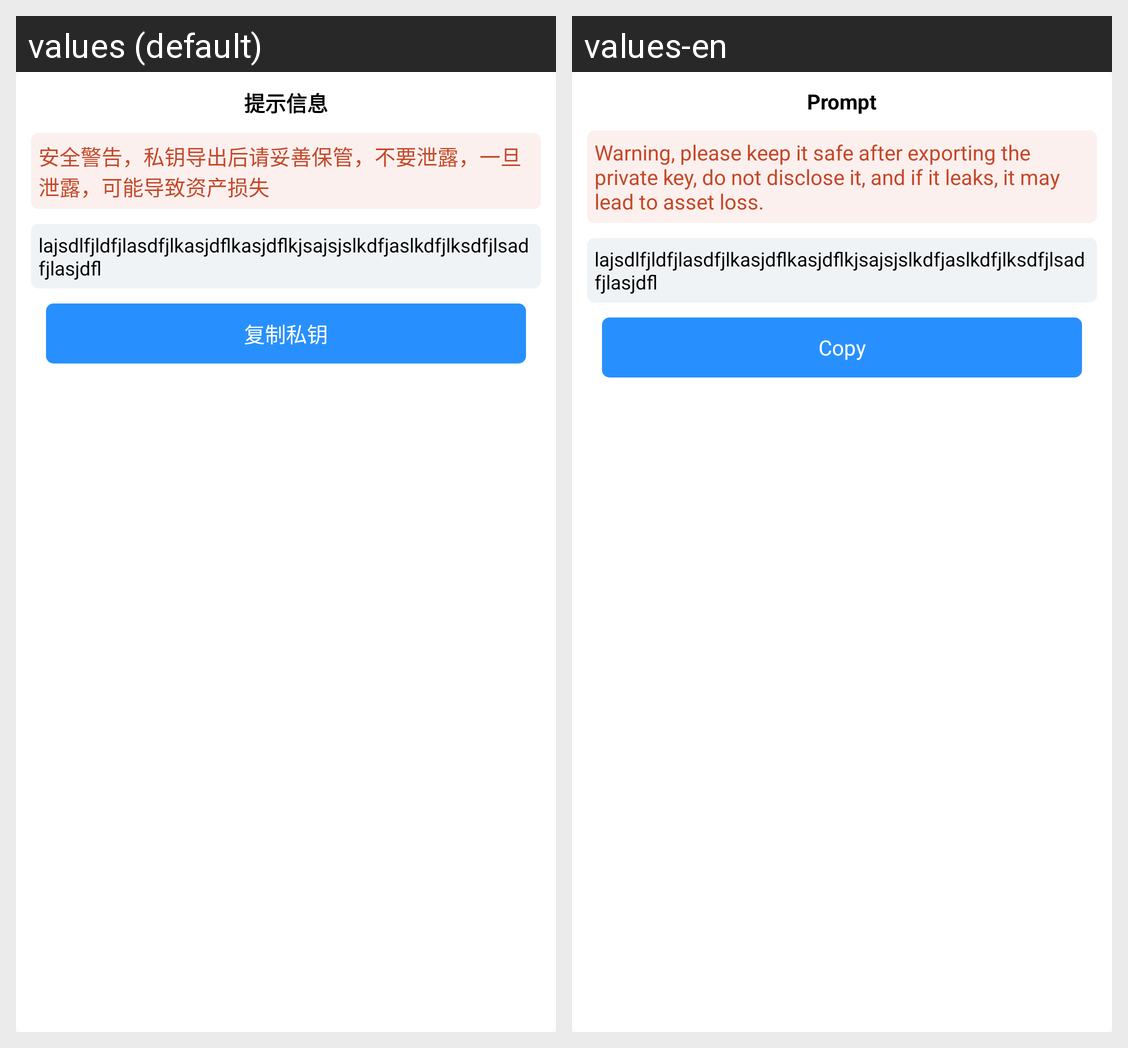

Locale-by-locale string values for the Android screen shown in this grid:
Android screen res/layout/layout_dialog_exportprivatekey.xml rendered under 2 locales, left to right: values (default), values-en. Device: Nexus 5 (rendered at 1080×1920; each locale shown at half size, 540×960, under a caption strip naming it); theme AppTheme.
Strings drawn on this screen, with the default value and each locale's value (text and hints the layout hard-codes, and strings that could not be matched under every locale, appear in the picture but are not listed):

enter_title_prompt
  values: 提示信息
  values-en: Prompt

dialog_content_safety_warning
  values: 安全警告，私钥导出后请妥善保管，不要泄露，一旦泄露，可能导致资产损失
  values-en: Warning, please keep it safe after exporting the private key, do not disclose it, and if it leaks, it may lead to asset loss.

dialog_btn_copy_private_key
  values: 复制私钥
  values-en: Copy
